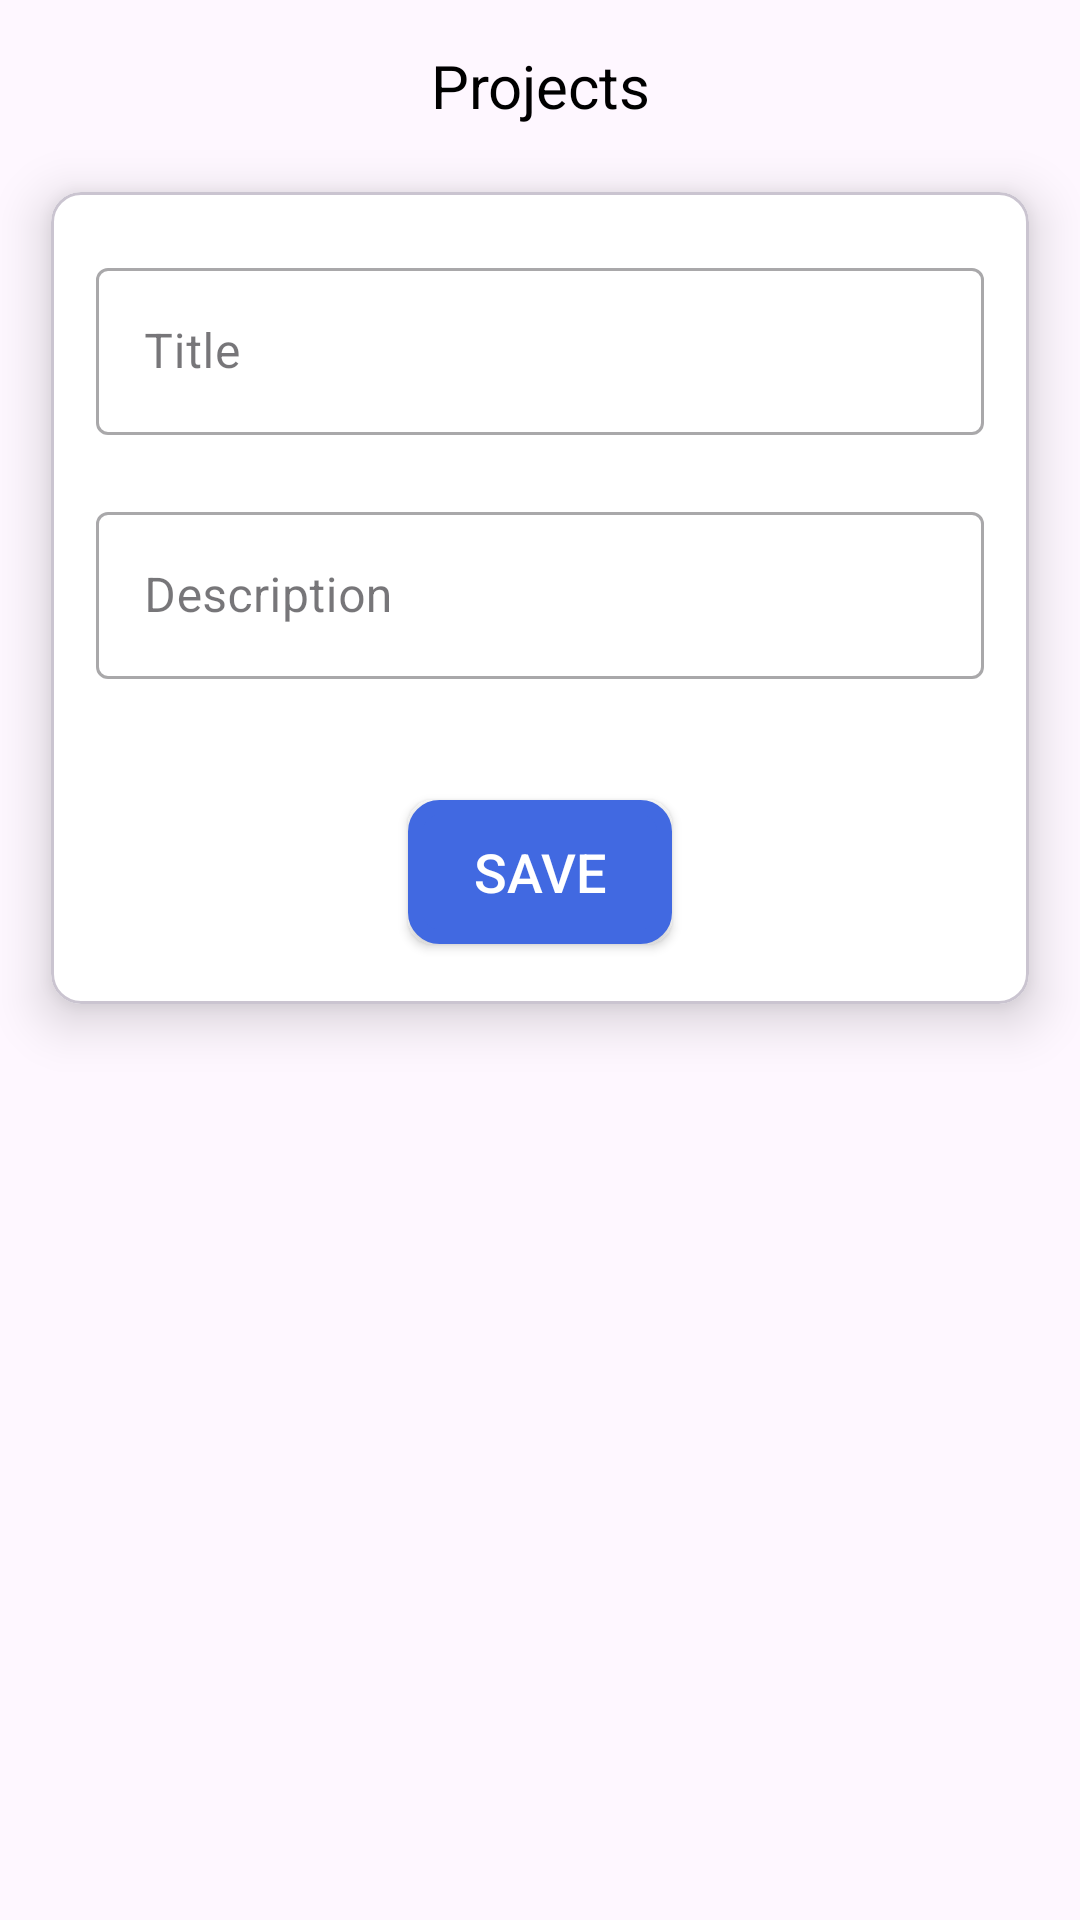

Reconstruct the res/layout file that produces this screen, plus the resources it refers to.
<!-- AndroidManifest.xml: application theme Theme.PlacementFinder -->
<!-- res/layout/activity_profile_project.xml -->
<?xml version="1.0" encoding="utf-8"?>
<LinearLayout xmlns:android="http://schemas.android.com/apk/res/android"
xmlns:app="http://schemas.android.com/apk/res-auto"
xmlns:tools="http://schemas.android.com/tools"
xmlns:card_view="http://schemas.android.com/apk/res-auto"
android:layout_width="match_parent"
android:layout_height="wrap_content"
android:layout_marginTop="10dp"
android:gravity="center_horizontal"
tools:context=".Profile.ProfileProjectActivity"
android:orientation="vertical">

    <TextView
        android:layout_width="wrap_content"
        android:layout_height="wrap_content"
        android:layout_gravity="center_horizontal"
        android:layout_marginTop="15dp"
        android:gravity="center_horizontal"
        android:text="Projects"
        android:textColor="@android:color/black"
        android:textSize="20sp" />

<com.google.android.material.card.MaterialCardView
    android:layout_width="match_parent"
    android:layout_height="wrap_content"
    android:layout_margin="4dp"
    app:cardCornerRadius="10dp"
    card_view:cardUseCompatPadding="true"
    card_view:cardElevation="10dp"
    app:cardBackgroundColor="@android:color/white"
    android:background="@android:color/white">

    <LinearLayout
        android:id="@+id/form_pro_ll_form"
        android:layout_width="match_parent"
        android:layout_height="wrap_content"
        android:gravity="center_horizontal"
        android:orientation="vertical"
        android:paddingVertical="10dp"
        android:paddingHorizontal="15dp">

        <com.google.android.material.textfield.TextInputLayout
            android:id="@+id/form_pro_til_title"
            android:layout_width="match_parent"
            android:layout_height="wrap_content"
            app:errorEnabled="true"
            android:layout_marginTop="10dp"
            style="@style/Widget.MaterialComponents.TextInputLayout.OutlinedBox">

            <com.google.android.material.textfield.TextInputEditText
                android:id="@+id/etTitle"
                android:layout_width="match_parent"
                android:layout_height="wrap_content"
                android:hint="Title" />

        </com.google.android.material.textfield.TextInputLayout>

        <com.google.android.material.textfield.TextInputLayout
            android:id="@+id/form_pro_til_desc"
            android:layout_width="match_parent"
            android:layout_height="wrap_content"
            app:errorEnabled="true"
            style="@style/Widget.MaterialComponents.TextInputLayout.OutlinedBox">

            <com.google.android.material.textfield.TextInputEditText
                android:id="@+id/etDesc"
                android:layout_width="match_parent"
                android:layout_height="wrap_content"
                android:hint="Description" />

        </com.google.android.material.textfield.TextInputLayout>


        <Button
            android:id="@+id/saveBtn"
            android:layout_width="wrap_content"
            android:layout_height="wrap_content"
            android:text="Save"
            android:layout_marginTop="20dp"
            android:layout_marginBottom="10dp"
            android:textColor="@android:color/white"
            android:textSize="18sp"
            android:background="@drawable/btn_border"
            android:layout_gravity="center_horizontal"
            />

    </LinearLayout>

</com.google.android.material.card.MaterialCardView>

</LinearLayout>
<!-- resources referenced by this layout -->
<resources>
  <!-- drawable btn_border (drawable) -->
  <?xml version="1.0" encoding="utf-8"?>
  <shape xmlns:android="http://schemas.android.com/apk/res/android">
  
      <solid android:color="@color/royalBlue" />
      <corners android:radius="8dp" /> 
      <stroke
          android:width="5dp"
      android:color="@color/royalBlue" />
  
  </shape>
  <style name="Theme.PlacementFinder" parent="Base.Theme.PlacementFinder" />
  <color name="royalBlue">#4169e1</color>
  <style name="Base.Theme.PlacementFinder" parent="Theme.Material3.Light">
          
           <item name="colorPrimary">@color/royalBlue</item>
          <item name="android:iconTint" tools:targetApi="o">@color/white</item>
          <item name="android:textColorSecondary">@android:color/white</item>
          <item name="colorPrimaryDark">@color/royalBlueDark</item>
          <item name="colorAccent">@color/royalBlueLight</item>
      </style>
  <color name="white">#FFFFFFFF</color>
  <color name="royalBlueDark">#4169E1</color>
  <color name="royalBlueLight">#1E90FF</color>
</resources>
